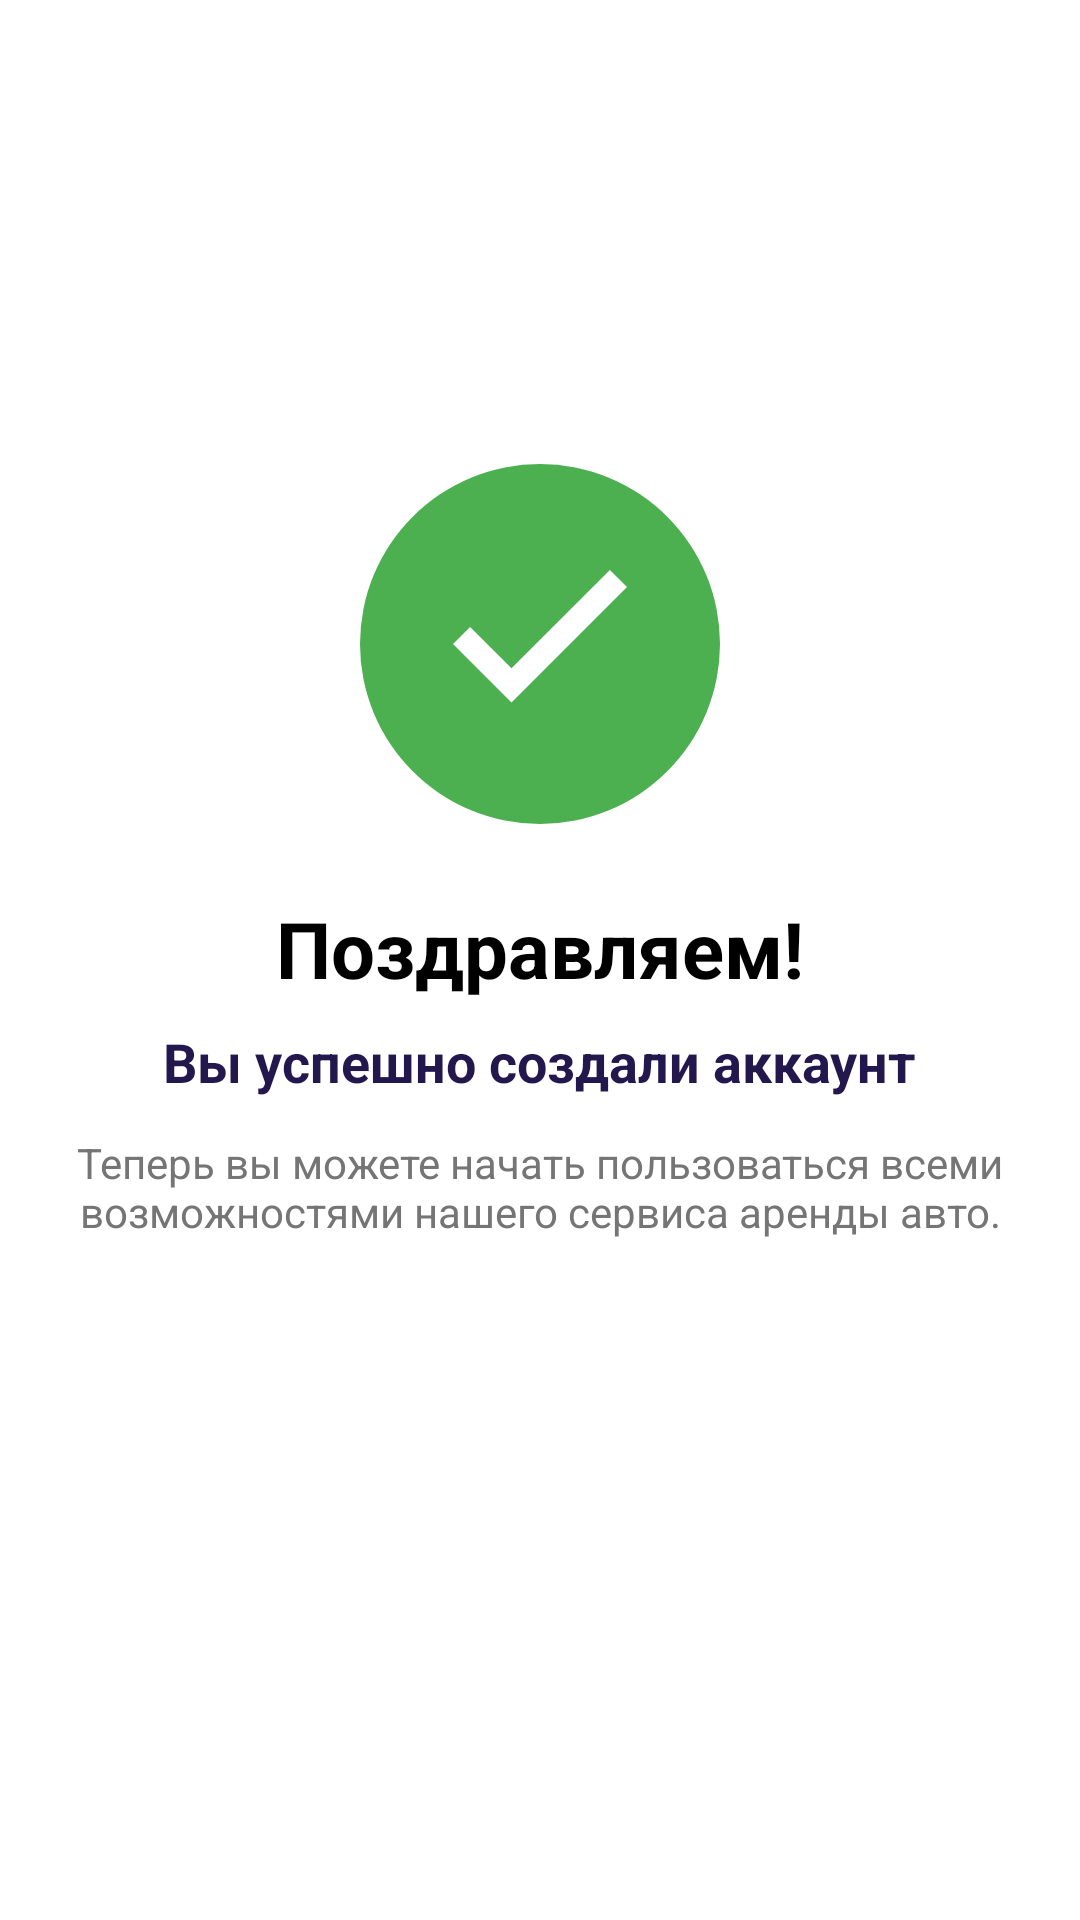

Here is an Android app screen rendered from its layout file. Give the layout XML and the strings, colors and styles it references.
<!-- AndroidManifest.xml: application theme Theme.DriveNext -->
<!-- res/layout/activity_sign_up_success.xml -->
<?xml version="1.0" encoding="utf-8"?>
<androidx.constraintlayout.widget.ConstraintLayout
    xmlns:android="http://schemas.android.com/apk/res/android"
    xmlns:app="http://schemas.android.com/apk/res-auto"
    android:layout_width="match_parent"
    android:layout_height="match_parent"
    android:padding="24dp">

    
    <ImageView
        android:id="@+id/ivSuccess"
        android:layout_width="120dp"
        android:layout_height="120dp"
        android:contentDescription="@null"
        android:src="@drawable/ic_success_circle"
        app:layout_constraintBottom_toTopOf="@+id/tvSuccessTitle"
        app:layout_constraintEnd_toEndOf="parent"
        app:layout_constraintStart_toStartOf="parent"
        app:layout_constraintTop_toTopOf="parent"
        app:layout_constraintVertical_chainStyle="packed" />

    
    <TextView
        android:id="@+id/tvSuccessTitle"
        android:layout_width="wrap_content"
        android:layout_height="wrap_content"
        android:layout_marginTop="24dp"
        android:text="@string/success_title"
        android:textColor="@color/black"
        android:textSize="26sp"
        android:textStyle="bold"
        app:layout_constraintBottom_toTopOf="@+id/tvSuccessSubtitle"
        app:layout_constraintEnd_toEndOf="parent"
        app:layout_constraintStart_toStartOf="parent"
        app:layout_constraintTop_toBottomOf="@+id/ivSuccess" />

    
    <TextView
        android:id="@+id/tvSuccessSubtitle"
        android:layout_width="wrap_content"
        android:layout_height="wrap_content"
        android:layout_marginTop="8dp"
        android:text="@string/success_subtitle"
        android:textColor="@color/brand_primary"
        android:textSize="18sp"
        android:textStyle="bold"
        app:layout_constraintBottom_toTopOf="@+id/tvSuccessDesc"
        app:layout_constraintEnd_toEndOf="parent"
        app:layout_constraintStart_toStartOf="parent"
        app:layout_constraintTop_toBottomOf="@+id/tvSuccessTitle" />

    
    <TextView
        android:id="@+id/tvSuccessDesc"
        android:layout_width="0dp"
        android:layout_height="wrap_content"
        android:layout_marginTop="12dp"
        android:gravity="center"
        android:text="@string/success_description"
        android:textColor="@color/text_secondary"
        android:textSize="14sp"
        app:layout_constraintBottom_toTopOf="@+id/btnGoToMain"
        app:layout_constraintEnd_toEndOf="parent"
        app:layout_constraintStart_toStartOf="parent"
        app:layout_constraintTop_toBottomOf="@+id/tvSuccessSubtitle" />

    
    <Button
        android:id="@+id/btnGoToMain"
        android:layout_width="0dp"
        android:layout_height="56dp"
        android:layout_marginBottom="16dp"
        android:backgroundTint="@color/brand_primary"
        android:text="@string/btn_go_to_main"
        android:textColor="@color/white"
        android:textSize="16sp"
        app:cornerRadius="12dp"
        app:layout_constraintBottom_toBottomOf="parent"
        app:layout_constraintEnd_toEndOf="parent"
        app:layout_constraintStart_toStartOf="parent" />

</androidx.constraintlayout.widget.ConstraintLayout>
<!-- resources referenced by this layout -->
<resources>
  <color name="black">#FF000000</color>
  <color name="brand_primary">#23184E</color>
  <color name="text_secondary">#757575</color>
  <color name="white">#FFFFFFFF</color>
  <!-- drawable ic_success_circle (drawable) -->
  <vector xmlns:android="http://schemas.android.com/apk/res/android"
      android:width="120dp"
      android:height="120dp"
      android:viewportWidth="120"
      android:viewportHeight="120">
      <path
          android:fillColor="#4CAF50"
          android:pathData="M60,0A60,60 0 1,0 120,60 60,60 0 0,0 60,0z"/>
      <path
          android:fillColor="#FFFFFF"
          android:pathData="M50.5,79.5 L31,60 L36.7,54.3 L50.5,68.1 L83.3,35.3 L89,41 L50.5,79.5 Z"/>
  </vector>
  <string name="btn_go_to_main">Перейти на главный экран</string>
  <string name="success_description">Теперь вы можете начать пользоваться всеми возможностями нашего сервиса аренды авто.</string>
  <string name="success_subtitle">Вы успешно создали аккаунт</string>
  <string name="success_title">Поздравляем!</string>
  <style name="Theme.DriveNext" parent="Base.Theme.DriveNext" />
  <style name="Base.Theme.DriveNext" parent="Theme.Material3.DayNight.NoActionBar">
          <item name="colorPrimary">@color/brand_primary</item>
      </style>
</resources>
